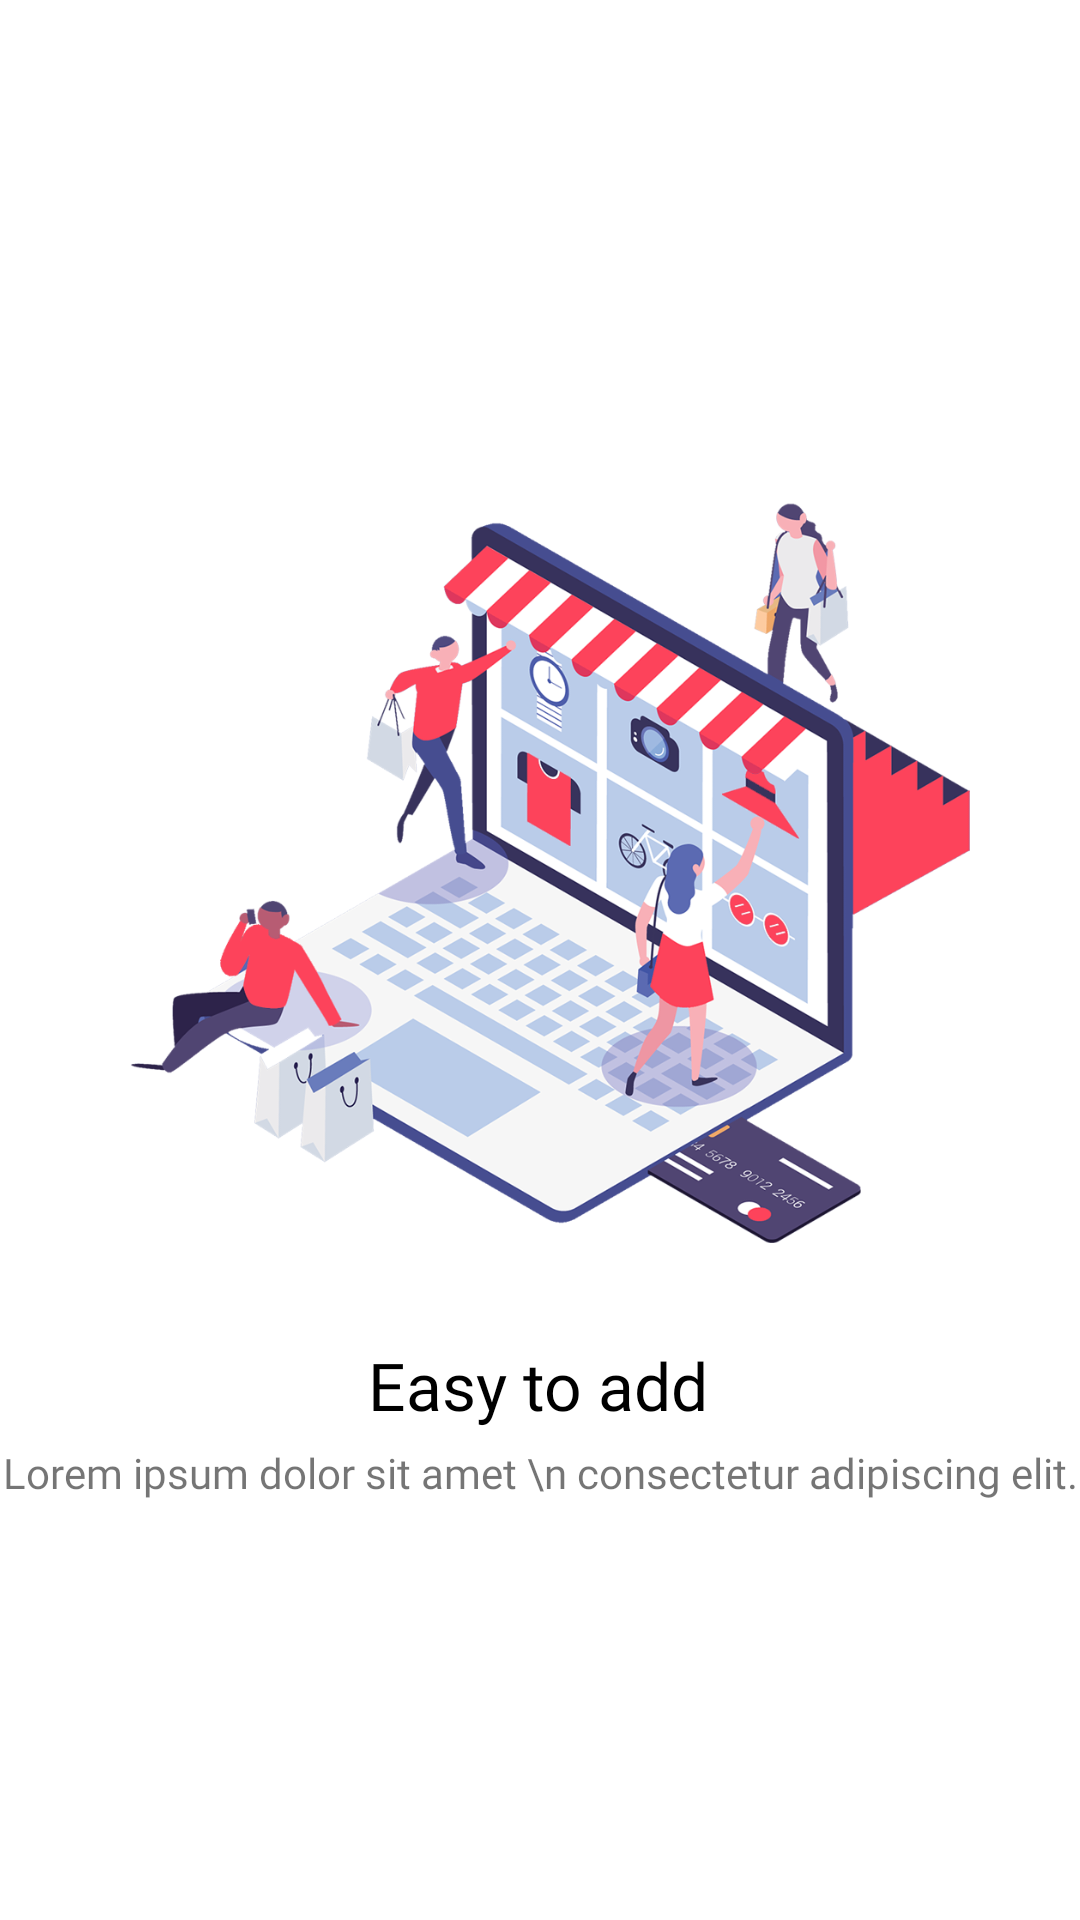

Produce the Android XML layout that renders to this screen, including the resource entries it uses.
<!-- AndroidManifest.xml: application theme Theme.Kotlin_ecommerce -->
<!-- res/layout/onboarding_screen_layout.xml -->
<?xml version="1.0" encoding="utf-8"?>
<androidx.constraintlayout.widget.ConstraintLayout xmlns:android="http://schemas.android.com/apk/res/android"
    xmlns:app="http://schemas.android.com/apk/res-auto"
    android:layout_width="match_parent"
    android:layout_height="match_parent"
    android:background="@color/white">

    <ImageView
        android:id="@+id/imageView2"
        android:layout_width="280dp"
        android:layout_height="280dp"
        android:layout_marginStart="62dp"
        android:layout_marginTop="100dp"
        android:layout_marginEnd="62dp"
        android:layout_marginBottom="100dp"
        app:layout_constraintBottom_toBottomOf="parent"
        app:layout_constraintEnd_toEndOf="parent"
        app:layout_constraintHorizontal_bias="0.428"
        app:layout_constraintStart_toStartOf="parent"
        app:layout_constraintTop_toTopOf="parent"
        app:layout_constraintVertical_bias="0.319"
        app:srcCompat="@drawable/ob1" />

    <TextView
        android:id="@+id/textView"
        android:layout_width="wrap_content"
        android:layout_height="wrap_content"
        android:layout_marginStart="169dp"
        android:layout_marginLeft="169dp"
        android:layout_marginTop="16dp"
        android:layout_marginEnd="169dp"
        android:justificationMode="inter_word"

        android:layout_marginRight="169dp"
        android:fontFamily="@font/poppins_bold"
        android:text="Easy to add"
        android:textColor="@color/black"
        android:textSize="22sp"
        app:layout_constraintEnd_toEndOf="parent"
        app:layout_constraintHorizontal_bias="0.506"
        app:layout_constraintStart_toStartOf="parent"
        app:layout_constraintTop_toBottomOf="@+id/imageView2" />

    <TextView
        android:id="@+id/textView2"
        android:layout_width="wrap_content"
        android:layout_height="wrap_content"
        android:layout_marginStart="10dp"
        android:layout_marginLeft="10dp"

        android:layout_marginTop="5dp"
        android:layout_marginEnd="10dp"
        android:layout_marginRight="10dp"
        android:fontFamily="@font/poppins_medium"
        android:text="Lorem ipsum dolor sit amet \n consectetur adipiscing elit."
        android:textSize="14sp"
        app:layout_constraintEnd_toEndOf="parent"
        app:layout_constraintStart_toStartOf="parent"
        app:layout_constraintTop_toBottomOf="@+id/textView" />
</androidx.constraintlayout.widget.ConstraintLayout>
<!-- resources referenced by this layout -->
<resources>
  <color name="black">#FF000000</color>
  <color name="white">#FFFFFFFF</color>
  <!-- drawable ob1: png bitmap (drawable-v24, 272439 bytes) -->
  <style name="Theme.Kotlin_ecommerce" parent="Theme.MaterialComponents.DayNight.NoActionBar">
          
          <item name="colorPrimary">@color/purple_500</item>
          <item name="colorPrimaryVariant">@color/purple_700</item>
          <item name="colorOnPrimary">@color/white</item>
          
          <item name="colorSecondary">@color/teal_200</item>
          <item name="colorSecondaryVariant">@color/teal_700</item>
          <item name="colorOnSecondary">@color/black</item>
          
          <item name="android:statusBarColor" tools:targetApi="l">?attr/colorPrimaryVariant</item>
          
      </style>
  <color name="purple_500">#FF6200EE</color>
  <color name="purple_700">#FF3700B3</color>
  <color name="teal_200">#FF03DAC5</color>
  <color name="teal_700">#FF018786</color>
</resources>
